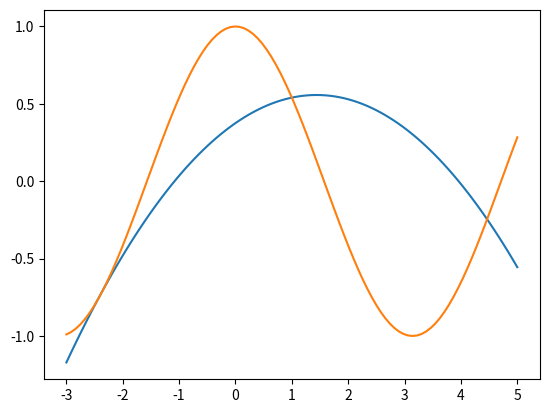

This chart was generated by the following Python code:
import math
from sympy import *
import numpy as np
import matplotlib.pyplot as plt

a, b = -3, 5
#a, b = 0, 1
N = 3
X = [(a + b) / 2 + (b - a) * math.cos((2 * i + 1) * math.pi / (2 * N)) / 2 for i in range(N)]
X.reverse()
print(X)
x = symbols("x")
F = cos(x)
#F = atan(x)
f = lambdify(x, F, modules="numpy")
P_20 = f(X[0])
P_21 = (f(X[1]) - f(X[0])) * (x - X[0]) / (X[1] - X[0])
f_12 = (f(X[2]) - f(X[1])) / (X[2] - X[1])
f_10 = (f(X[1]) - f(X[0])) / (X[1] - X[0])
P_22 = (x - X[0]) * (x - X[1]) * (f_12 - f_10) / (X[2] - X[0])
P_2 = P_20 + P_21 + P_22
P = simplify(P_2)
print(P)
print("Погрешность = 1/96 = ", 1 / 96)

p = lambdify(x, P)
x_x = np.linspace(-3, 5, 100)
p_x = p(x_x)
#print(x_x, p_x)
plt.plot(x_x, p_x)
plt.plot(x_x, f(x_x))
plt.show()
